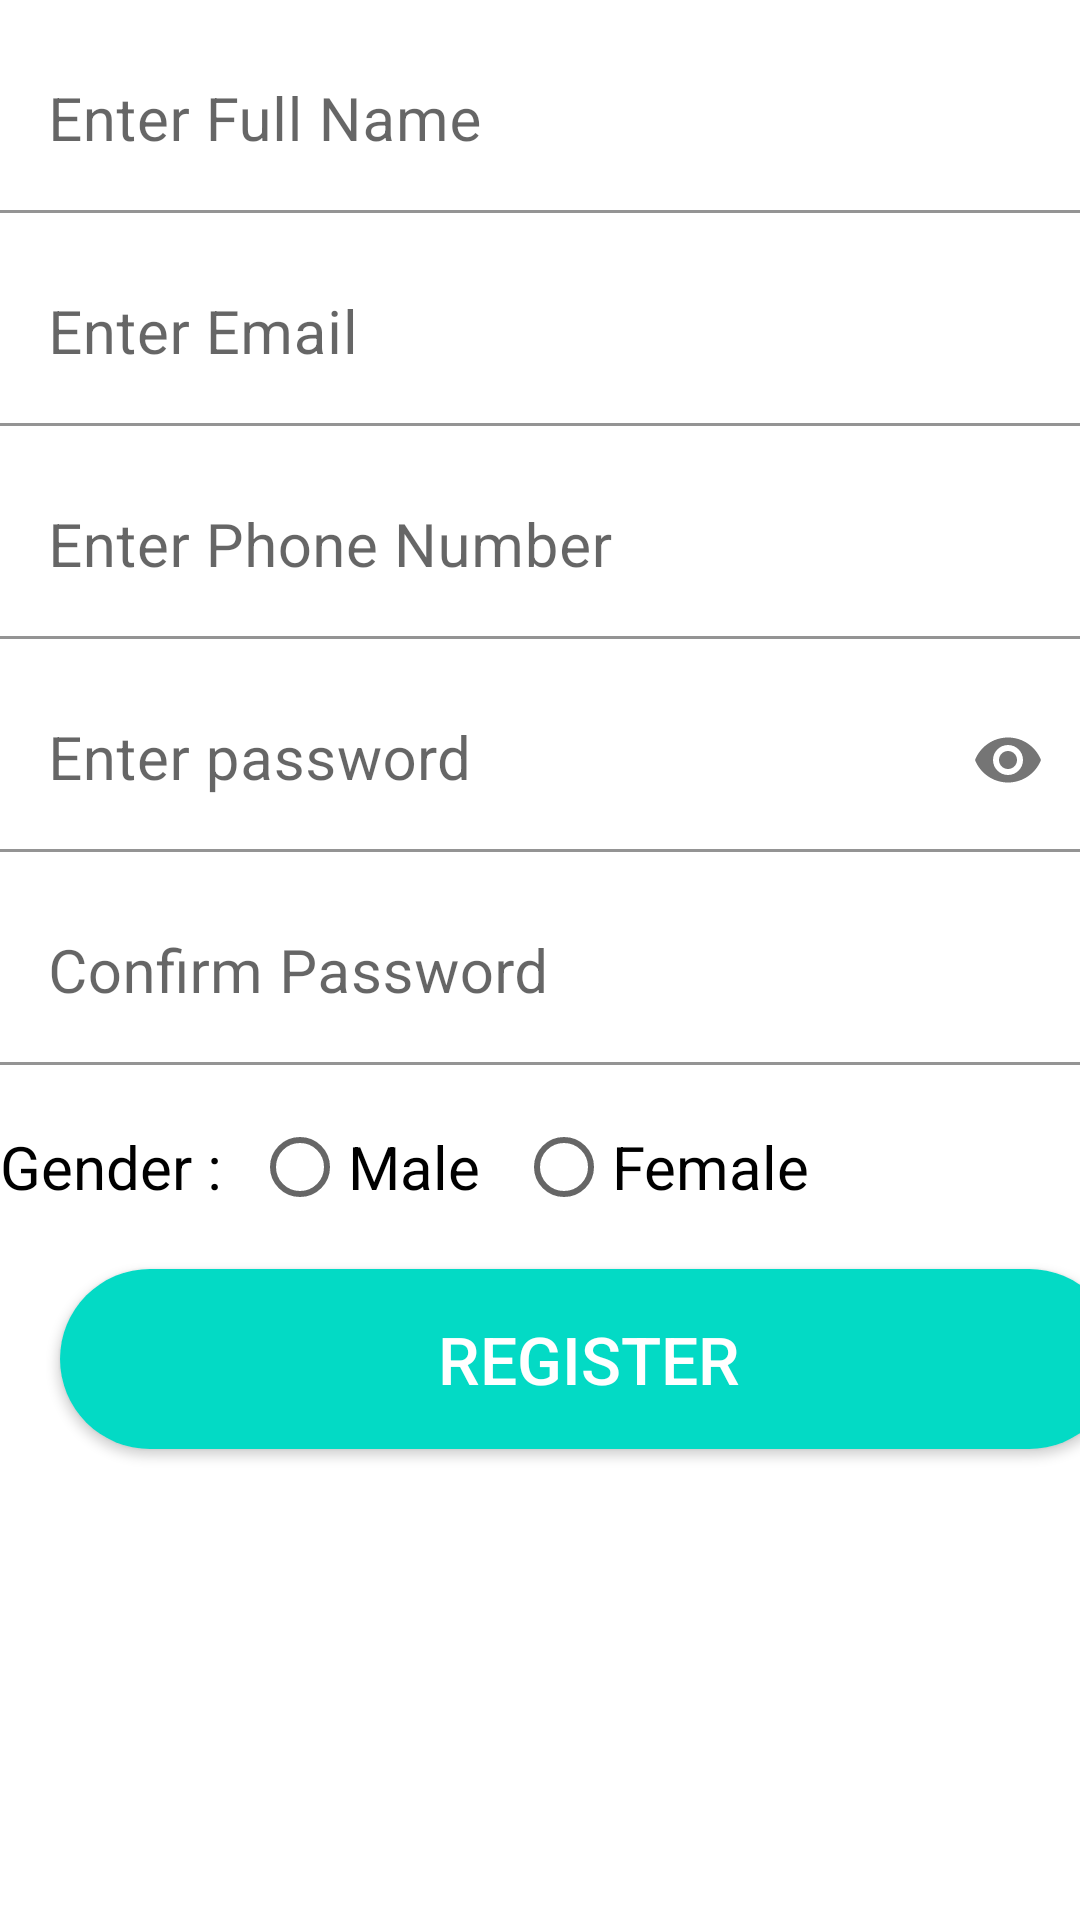

Reconstruct the res/layout file that produces this screen, plus the resources it refers to.
<!-- AndroidManifest.xml: application theme Theme.LoginRegistration -->
<!-- res/layout/activity_signup.xml -->
<?xml version="1.0" encoding="utf-8"?>
<LinearLayout xmlns:android="http://schemas.android.com/apk/res/android"
    xmlns:app="http://schemas.android.com/apk/res-auto"
    xmlns:tools="http://schemas.android.com/tools"
    android:layout_width="match_parent"
    android:layout_height="match_parent"
    android:background="@color/white"
    android:orientation="vertical"
    tools:context=".Signup">

    <com.google.android.material.textfield.TextInputLayout
        android:layout_width="match_parent"
        android:layout_height="wrap_content"
        android:focusable="true"
        android:layout_marginTop="10dp"
        android:focusableInTouchMode="true">

        <EditText
            android:id="@+id/name"
            android:layout_width="match_parent"
            android:layout_height="wrap_content"
            android:hint="Enter Full Name"
            android:textColorHint="@color/grey"
            android:ems="10"
            android:background="@color/white"
            android:textColor="@color/black"
            android:inputType="text"
            android:textSize="20sp"/>
    </com.google.android.material.textfield.TextInputLayout>

    <com.google.android.material.textfield.TextInputLayout
        android:layout_width="match_parent"
        android:layout_height="wrap_content"
        android:focusable="true"
        android:layout_marginTop="10dp"
        android:focusableInTouchMode="true"
        >

    <EditText
        android:id="@+id/mail"
        android:layout_width="match_parent"
        android:layout_height="wrap_content"
        android:hint="Enter Email"
        android:textColorHint="@color/grey"
        android:ems="10"
        android:background="@color/white"
        android:textColor="@color/black"
        android:inputType="text"
        android:textSize="20sp"/>
    </com.google.android.material.textfield.TextInputLayout>
    <com.google.android.material.textfield.TextInputLayout
        android:layout_width="match_parent"
        android:layout_height="wrap_content"
        android:focusable="true"
        android:layout_marginTop="10dp"
        android:focusableInTouchMode="true"
        >

    <EditText
        android:id="@+id/number"
        android:layout_width="match_parent"
        android:layout_height="wrap_content"
        android:hint="Enter Phone Number"
        android:ems="10"
        android:background="@color/white"
        android:textColorHint="@color/grey"
        android:textColor="@color/black"
        android:inputType="number"
        android:textSize="20sp"/>
    </com.google.android.material.textfield.TextInputLayout>
    <com.google.android.material.textfield.TextInputLayout
        android:layout_width="match_parent"
        android:layout_height="wrap_content"
        android:focusable="true"
        app:passwordToggleEnabled="true"
        android:layout_marginTop="10dp"
        android:focusableInTouchMode="true"

        >

    <EditText
        android:id="@+id/password"
        android:layout_width="match_parent"
        android:layout_height="wrap_content"
        android:hint="Enter password"
        android:ems="10"
        android:background="@color/white"
        android:textColorHint="@color/grey"
        android:textColor="@color/black"
        android:inputType="textPassword"
        android:textSize="20sp"/>
    </com.google.android.material.textfield.TextInputLayout>
    <com.google.android.material.textfield.TextInputLayout
        android:layout_width="match_parent"
        android:layout_height="wrap_content"
        android:focusable="true"
        android:layout_marginTop="10dp"
        android:focusableInTouchMode="true"

        >

    <EditText
        android:id="@+id/confirm_password"
        android:layout_width="match_parent"
        android:layout_height="wrap_content"
        android:hint="Confirm Password"
        android:ems="10"
        android:background="@color/white"
        android:textColorHint="@color/grey"
        android:textColor="@color/black"
        android:inputType="textPassword"
        android:textSize="20sp"/>
    </com.google.android.material.textfield.TextInputLayout>

    <RadioGroup
        android:id="@+id/gender"
        android:layout_width="match_parent"
        android:layout_height="wrap_content"

        android:layout_marginTop="10dp"
        android:orientation="horizontal">
        <TextView
            android:layout_width="wrap_content"
            android:layout_height="wrap_content"
            android:textSize="20sp"
            android:textColor="@color/black"
            android:text="Gender :"/>
        <RadioButton
            android:id="@+id/male"
            android:layout_width="wrap_content"
            android:layout_height="wrap_content"
            android:layout_marginLeft="10dp"
            android:text="Male"
            android:textColor="@color/black"
            android:textSize="20sp"/>
        <RadioButton
            android:id="@+id/Female"
            android:layout_width="wrap_content"
            android:layout_height="wrap_content"
            android:layout_marginLeft="12dp"
            android:text="Female"
            android:textColor="@color/black"
            android:textSize="20sp"/>
    </RadioGroup>
    <Button
        android:id="@+id/register"
        android:layout_width="353dp"
        android:layout_height="60dp"
        android:layout_marginTop="10dp"
        android:background="@drawable/button_rounded"
        android:text="Register"
        android:layout_marginRight="30dp"
        android:layout_marginLeft="20dp"
        android:textColor="@color/white"
        android:textSize="22sp" />

    <androidx.core.widget.ContentLoadingProgressBar
        android:id="@+id/progress_circular"
        android:layout_width="63dp"
        android:layout_height="54dp"
        android:layout_gravity="center_horizontal"
        android:layout_marginTop="10dp"
        android:background="@color/teal_200"
        android:visibility="gone" />
</LinearLayout>
<!-- resources referenced by this layout -->
<resources>
  <!-- drawable button_rounded (drawable) -->
  <?xml version="1.0" encoding="utf-8"?>
  <shape xmlns:android="http://schemas.android.com/apk/res/android"
      android:shape="rectangle">
      <solid
          android:color="@color/teal_200"></solid>
      <corners
          android:radius="50sp"
          />
  
  </shape>
  <style name="Theme.LoginRegistration" parent="Theme.MaterialComponents.Light.DarkActionBar">
          
          <item name="colorPrimary">@color/teal_200</item>
          <item name="colorPrimaryVariant">@color/purple_700</item>
          <item name="colorOnPrimary">@color/white</item>
          
          <item name="colorSecondary">@color/teal_200</item>
          <item name="colorSecondaryVariant">@color/teal_700</item>
          <item name="colorOnSecondary">@color/black</item>
          
          <item name="android:statusBarColor" tools:targetApi="l">?attr/colorPrimaryVariant</item>
          
      </style>
  <!-- not gathered from this repository: default colours our renderer supplied (Android Studio template values) -->
  <color name="purple_700">#FF3700B3</color>
  <color name="teal_200">#FF03DAC5</color>
  <color name="teal_700">#FF018786</color>
  <color name="black">#FF000000</color>
  <color name="white">#FFFFFFFF</color>
</resources>
